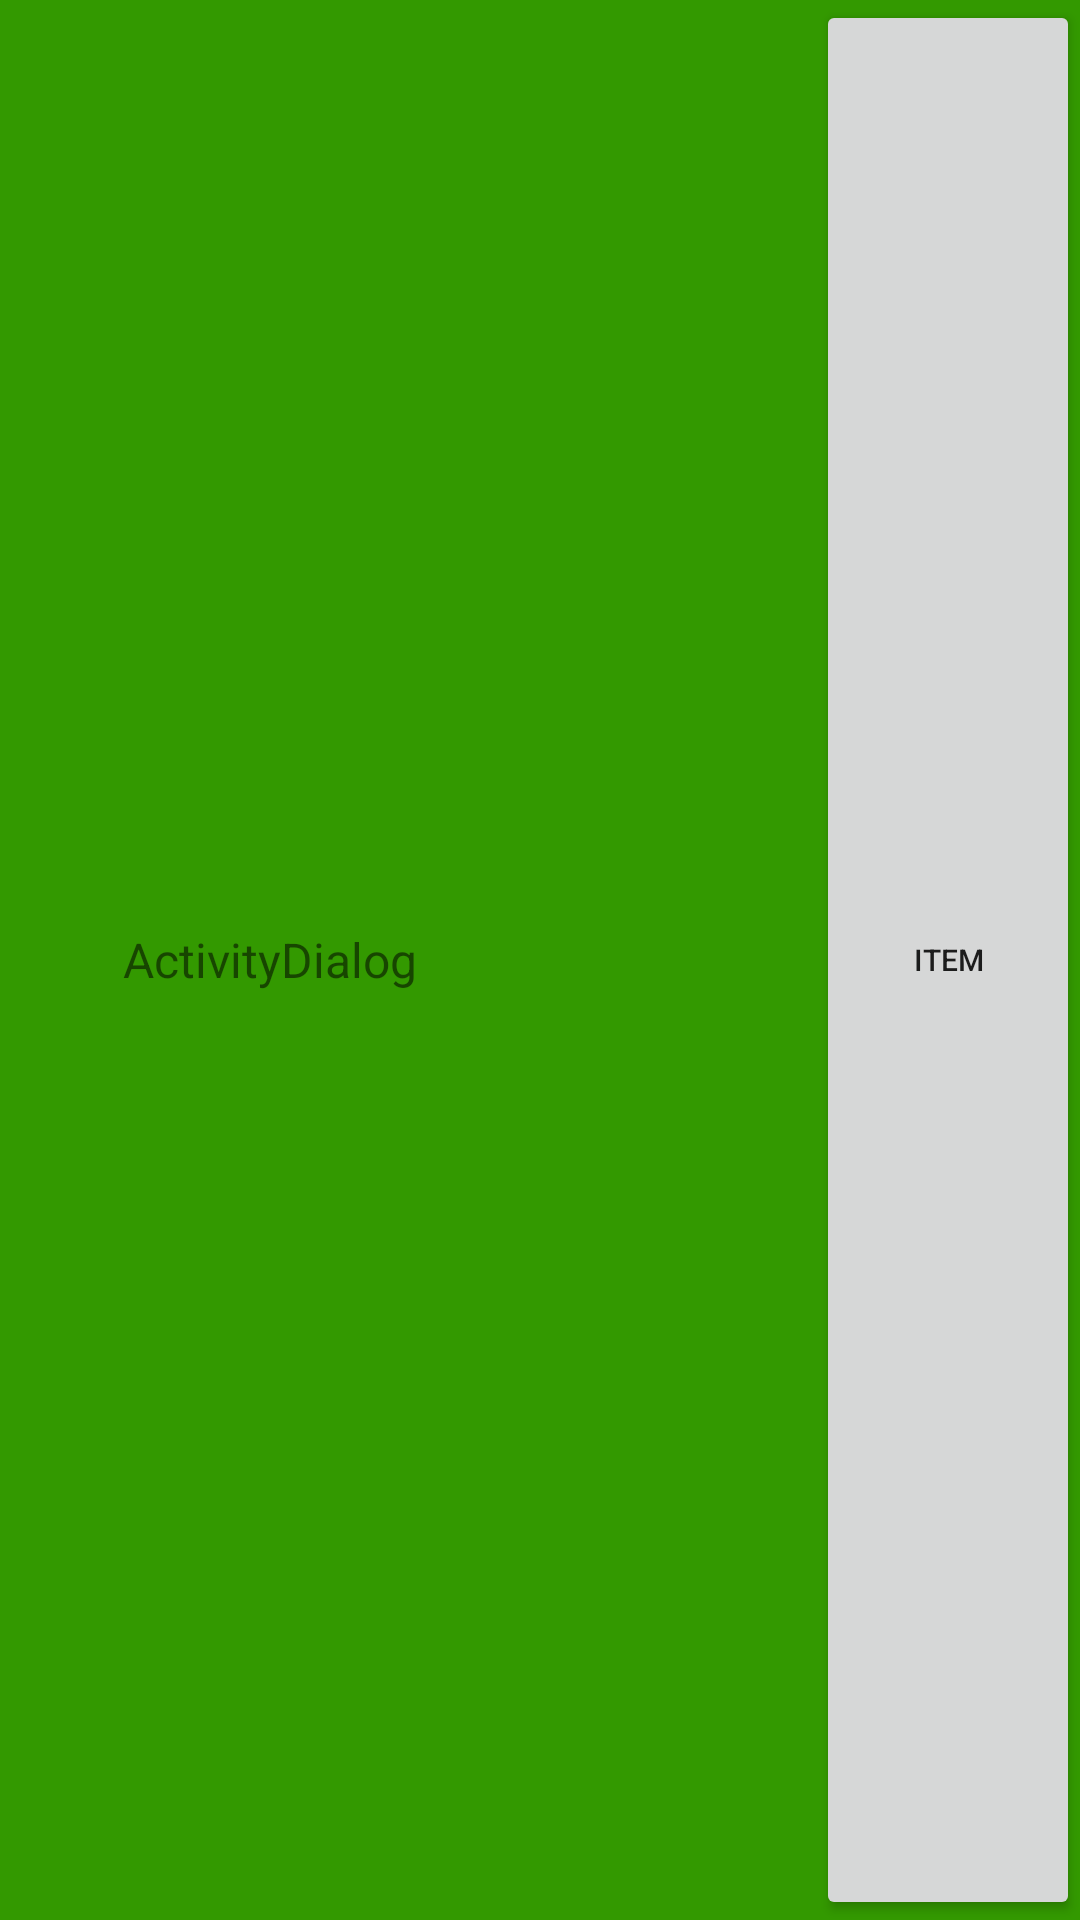

The Android layout XML behind this screen, and the referenced resources:
<!-- AndroidManifest.xml: application theme Theme.AppCompat.Light -->
<!-- res/layout/title.xml -->
<?xml version="1.0" encoding="utf-8"?>
<LinearLayout xmlns:android="http://schemas.android.com/apk/res/android"
    android:id="@+id/title_linear"
    android:layout_width="match_parent"
    android:layout_height="30dp"
    android:background="@color/colorGrean"
    android:orientation="horizontal">
    <LinearLayout
        android:layout_width="match_parent"
        android:layout_height="match_parent"
        android:layout_weight="1"
        android:orientation="vertical">
        <TextView
            android:layout_width="wrap_content"
            android:layout_height="match_parent"
            android:layout_gravity="center"
            android:gravity="center"
            android:textSize="16sp"
            android:text="@string/app_name"/>
    </LinearLayout>


    <LinearLayout
        android:layout_width="match_parent"
        android:layout_height="match_parent"
        android:layout_weight="1"
        android:orientation="vertical">

        <Button
            android:id="@+id/activity_selectbutton"
            android:layout_width="wrap_content"
            android:layout_height="match_parent"
            android:layout_gravity="right"
            android:text="@string/item"
            android:textSize="10sp"/>

    </LinearLayout>
</LinearLayout>
<!-- resources referenced by this layout -->
<resources>
  <color name="colorGrean">#339900</color>
  <string name="app_name">ActivityDialog</string>
  <string name="item">item</string>
</resources>
